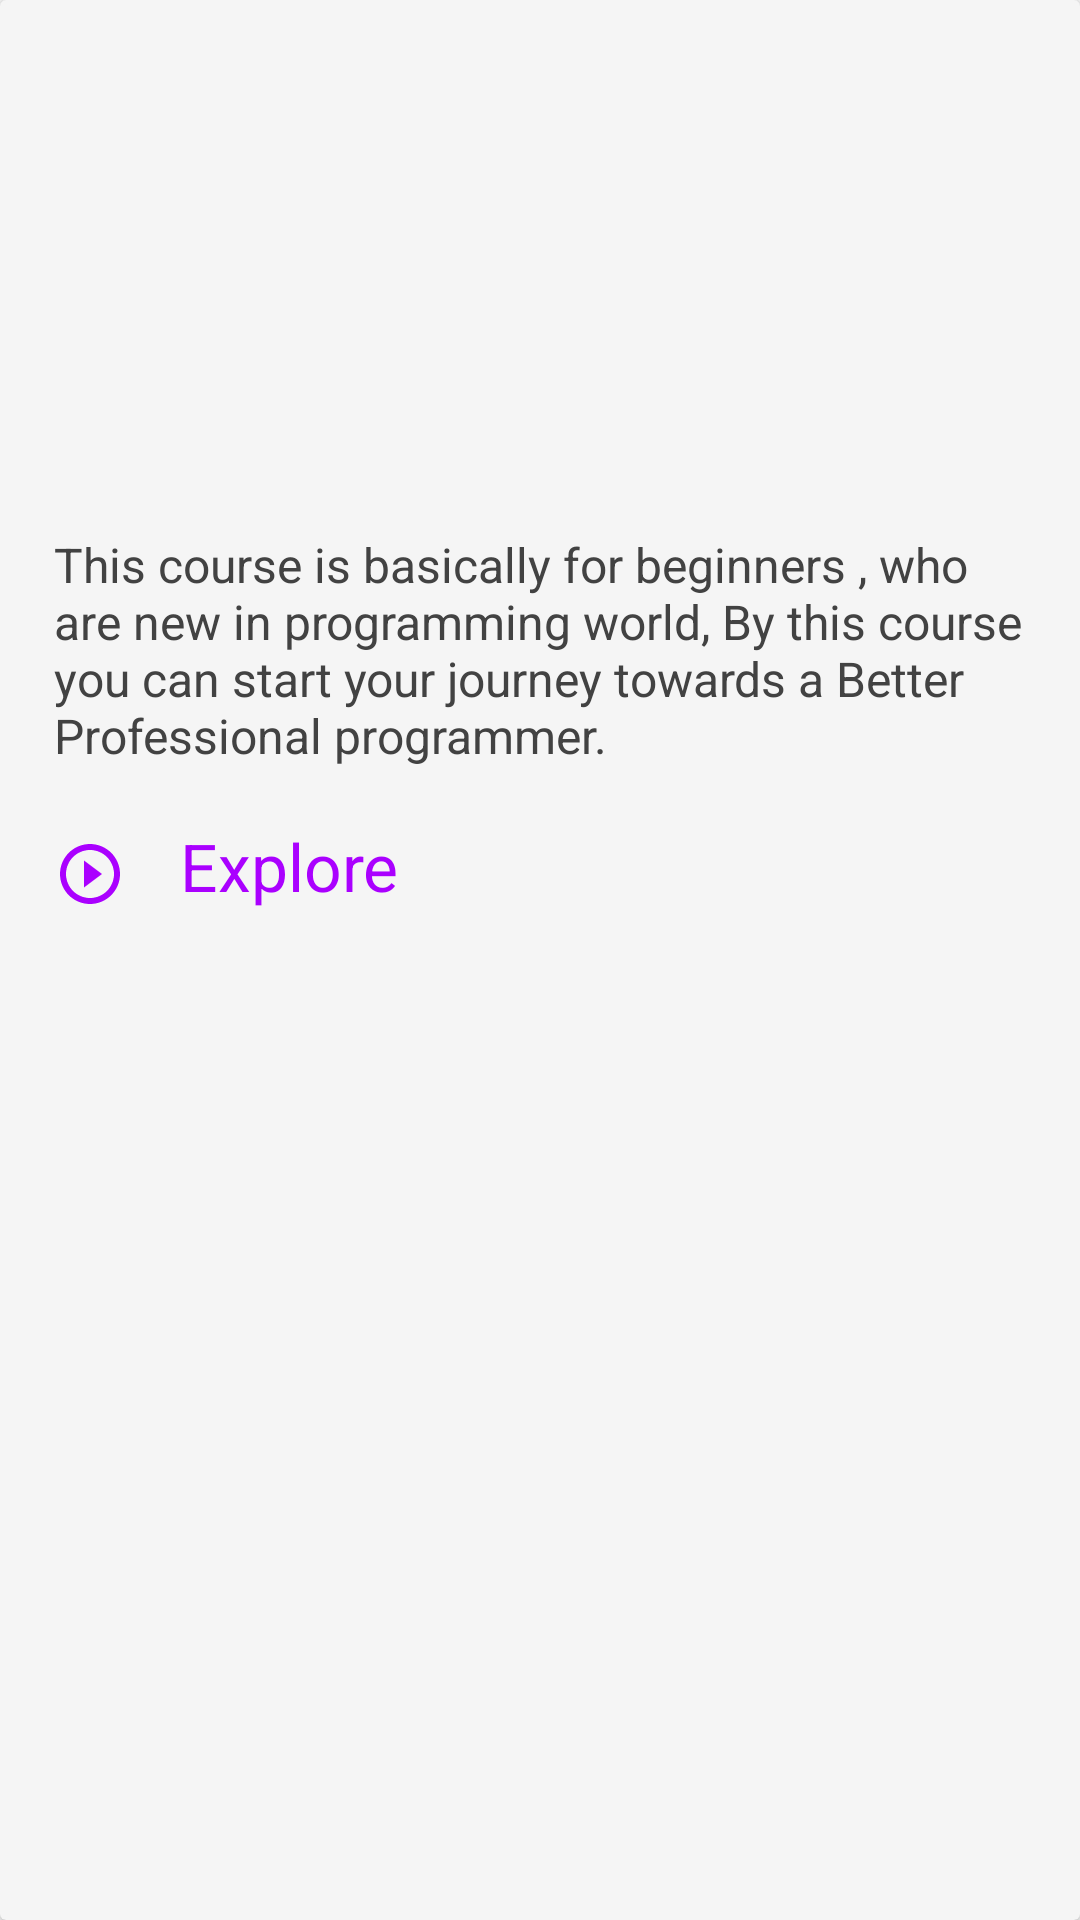

Here is an Android app screen rendered from its layout file. Give the layout XML and the strings, colors and styles it references.
<!-- AndroidManifest.xml: application theme AppTheme -->
<!-- res/layout/card_view_open_course_activity.xml -->
<?xml version="1.0" encoding="utf-8"?>
<android.support.v7.widget.CardView
    android:layout_marginTop="10dp"
    android:layout_marginStart="12dp"
    xmlns:android="http://schemas.android.com/apk/res/android"
    xmlns:card_view="http://schemas.android.com/apk/res-auto"
    xmlns:tools="http://schemas.android.com/tools"
    android:id="@+id/card_viewYoutube"
    card_view:cardBackgroundColor="#F5F5F5"
    android:layout_width="match_parent"
    android:layout_marginEnd="12dp"
    android:layout_height="wrap_content">

    <LinearLayout
        android:layout_width="match_parent"
        android:layout_height="wrap_content"
        android:orientation="vertical">

        <ImageView
            android:id="@+id/image_card"
            android:layout_width="376dp"
            android:layout_height="126dp"
            android:contentDescription="TODO" />

        <TextView
            android:id="@+id/title_course"
            android:layout_width="wrap_content"
            android:layout_height="wrap_content"
            android:layout_marginStart="18dp"
            android:layout_marginTop="18dp"
            android:textColor="#212121"
            android:textSize="22sp"
            tools:text="C++ By Saurabh Shukla" />


        <TextView
            android:layout_marginTop="4dp"
            android:id="@+id/description"
            android:layout_marginLeft="18dp"
            android:layout_marginRight="18dp"
            android:layout_width="match_parent"
            android:layout_height="wrap_content"
            android:textSize="16sp"
            android:fontFamily="sans-serif"
            android:textColor="#424242"
            android:text="@string/content"


            />
        <LinearLayout
            android:id="@+id/youtubeToggle"
            android:layout_margin="18dp"
            android:layout_width="wrap_content"
            android:layout_gravity="bottom"
            android:layout_height="wrap_content">
            <ImageButton
                android:layout_width="wrap_content"
                android:layout_height="wrap_content"
                android:layout_gravity="bottom"
                android:background="@drawable/play"
                android:contentDescription="@string/todo" />

            <TextView

                android:layout_width="wrap_content"
                android:layout_height="wrap_content"
                android:layout_marginStart="18dp"
                android:text="@string/explore"
                android:textColor="#AA00FF"
                android:textSize="22sp" />
        </LinearLayout>


    </LinearLayout>


</android.support.v7.widget.CardView>
<!-- resources referenced by this layout -->
<resources>
  <!-- drawable play (drawable-v24) -->
  <vector xmlns:android="http://schemas.android.com/apk/res/android"
          android:width="24dp"
          android:height="24dp"
          android:viewportWidth="24.0"
          android:viewportHeight="24.0">
      <path
          android:fillColor="#AA00FF"
          android:pathData="M10,16.5l6,-4.5 -6,-4.5v9zM12,2C6.48,2 2,6.48 2,12s4.48,10 10,10 10,-4.48 10,-10S17.52,2 12,2zM12,20c-4.41,0 -8,-3.59 -8,-8s3.59,-8 8,-8 8,3.59 8,8 -3.59,8 -8,8z"/>
  </vector>
  <string name="content">This course is basically for beginners , who are new in programming world, By this course you can start your journey towards a Better Professional programmer. </string>
  <string name="explore">Explore</string>
  <string name="todo">TODO</string>
  <style name="AppTheme" parent="Theme.AppCompat.Light.NoActionBar">
          
          <item name="colorPrimary">@color/colorPrimary</item>
          <item name="colorPrimaryDark">#546E7A</item>
          <item name="colorAccent">@color/nliveo_blue_colorPrimaryDark</item>
          <item name="android:windowAnimationStyle">@style/CustomActivityAnimation</item>
      </style>
  <color name="colorPrimary">#262938</color>
  <color name="nliveo_blue_colorPrimaryDark">#1976D2</color>
  <style name="CustomActivityAnimation" parent="@android:style/Animation.Activity">
          <item name="android:activityOpenEnterAnimation">@anim/slide_in_right</item>
          <item name="android:activityOpenExitAnimation">@anim/slide_out_left</item>
          <item name="android:activityCloseEnterAnimation">@anim/slide_in_left</item>
          <item name="android:activityCloseExitAnimation">@anim/slide_out_right</item>
  
      </style>
</resources>
